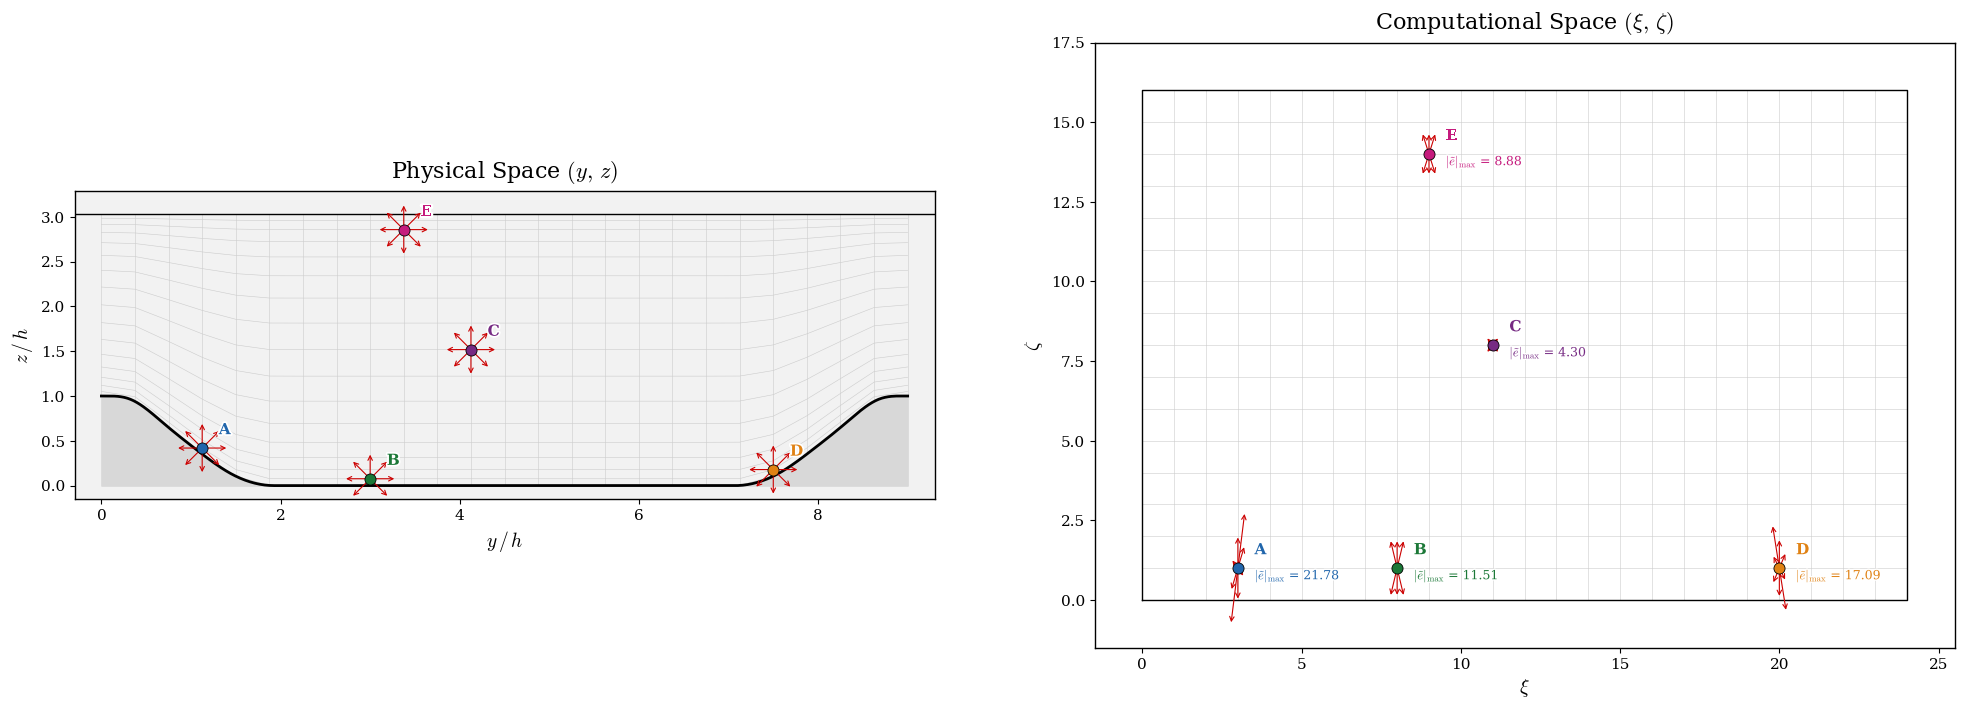

The script that saved this image: (Note: this script raises an exception after producing the figure.)
"""
Periodic Hill Curvilinear Mesh <-> Computational Space Mapping Visualization
===========================================================================
  Left panel  -- Physical Space (y, z): curvilinear mesh with UNIFORM
                 D2Q9 velocity vectors (standard lattice velocities e_alpha)
  Right panel -- Computational Space (xi, zeta): uniform square grid with
                 IRREGULAR D2Q9 velocity vectors e_tilde = J . e_alpha
                 (Jacobian-distorted, varying length & angle at each node)

Physics: The D2Q9 lattice velocities are defined in Cartesian (physical)
space as unit-step vectors on a regular lattice -> uniform arrows.
When transformed to computational space via the Jacobian J = d(xi,zeta)/d(y,z),
the arrows become distorted depending on local cell shape.

Hill profile: exact ERCOFTAC piecewise cubic (Mellen et al. 2000),
              ported verbatim from model.h
Stretching:   tanh wall-normal clustering matching initializationTool.h
"""

import numpy as np
import matplotlib.pyplot as plt
import matplotlib.patheffects as pe
import os

# ======================================================================
# 1. Exact ERCOFTAC Hill Profile (from model.h)
# ======================================================================

def hill_function(Y, LY=9.0):
    """Exact piecewise cubic hill profile from model.h (Mellen et al. 2000)."""
    Y = np.asarray(Y, dtype=float)
    scalar = Y.ndim == 0
    Y = np.atleast_1d(Y).copy()
    Y = np.where(Y < 0, Y + LY, Y)
    Y = np.where(Y > LY, Y - LY, Y)
    model = np.zeros_like(Y)

    Yb = Y; t = Yb * 28.0

    seg1 = Yb <= (54.0/28.0)*(9.0/54.0)
    model = np.where(seg1,
        (1.0/28.0)*np.minimum(28.0, 28.0
            + 0.006775070969851*t*t
            - 0.0021245277758000*t*t*t), model)

    seg2 = (Yb > (54.0/28.0)*(9.0/54.0)) & (Yb <= (54.0/28.0)*(14.0/54.0))
    model = np.where(seg2,
        1.0/28.0*(25.07355893131 + 0.9754803562315*t
            - 0.1016116352781*t*t + 0.001889794677828*t*t*t), model)

    seg3 = (Yb > (54.0/28.0)*(14.0/54.0)) & (Yb <= (54.0/28.0)*(20.0/54.0))
    model = np.where(seg3,
        1.0/28.0*(25.79601052357 + 0.8206693007457*t
            - 0.09055370274339*t*t + 0.001626510569859*t*t*t), model)

    seg4 = (Yb > (54.0/28.0)*(20.0/54.0)) & (Yb <= (54.0/28.0)*(30.0/54.0))
    model = np.where(seg4,
        1.0/28.0*(40.46435022819 - 1.379581654948*t
            + 0.019458845041284*t*t - 0.0002070318932190*t*t*t), model)

    seg5 = (Yb > (54.0/28.0)*(30.0/54.0)) & (Yb <= (54.0/28.0)*(40.0/54.0))
    model = np.where(seg5,
        1.0/28.0*(17.92461334664 + 0.8743920332081*t
            - 0.05567361123058*t*t + 0.0006277731764683*t*t*t), model)

    seg6 = (Yb > (54.0/28.0)*(40.0/54.0)) & (Yb <= (54.0/28.0)*(54.0/54.0))
    model = np.where(seg6,
        1.0/28.0*np.maximum(0.0, 56.39011190988 - 2.010520359035*t
            + 0.01644919857549*t*t + 0.00002674976141766*t*t*t), model)

    # Right hill (mirror-symmetric)
    Yr = LY - Y; tr = Yr * 28.0
    rseg = (Y >= LY - (54.0/28.0))

    model = np.where(rseg & (Yr <= (54.0/28.0)*(9.0/54.0)),
        (1.0/28.0)*np.minimum(28.0, 28.0
            + 0.006775070969851*tr*tr - 0.0021245277758000*tr*tr*tr), model)
    model = np.where(rseg & (Yr > (54.0/28.0)*(9.0/54.0)) & (Yr <= (54.0/28.0)*(14.0/54.0)),
        1.0/28.0*(25.07355893131 + 0.9754803562315*tr
            - 0.1016116352781*tr*tr + 0.001889794677828*tr*tr*tr), model)
    model = np.where(rseg & (Yr > (54.0/28.0)*(14.0/54.0)) & (Yr <= (54.0/28.0)*(20.0/54.0)),
        1.0/28.0*(25.79601052357 + 0.8206693007457*tr
            - 0.09055370274339*tr*tr + 0.001626510569859*tr*tr*tr), model)
    model = np.where(rseg & (Yr > (54.0/28.0)*(20.0/54.0)) & (Yr <= (54.0/28.0)*(30.0/54.0)),
        1.0/28.0*(40.46435022819 - 1.379581654948*tr
            + 0.019458845041284*tr*tr - 0.0002070318932190*tr*tr*tr), model)
    model = np.where(rseg & (Yr > (54.0/28.0)*(30.0/54.0)) & (Yr <= (54.0/28.0)*(40.0/54.0)),
        1.0/28.0*(17.92461334664 + 0.8743920332081*tr
            - 0.05567361123058*tr*tr + 0.0006277731764683*tr*tr*tr), model)
    model = np.where(rseg & (Yr > (54.0/28.0)*(40.0/54.0)) & (Yr <= (54.0/28.0)*(54.0/54.0)),
        1.0/28.0*np.maximum(0.0, 56.39011190988 - 2.010520359035*tr
            + 0.01644919857549*tr*tr + 0.00002674976141766*tr*tr*tr), model)

    return model.item() if scalar else model


# ======================================================================
# 2. Tanh Stretching (from initializationTool.h)
# ======================================================================

def tanh_stretch(L, a, j, N):
    ratio = np.log((1.0 + a) / (1.0 - a))
    return L/2.0 + (L/2.0/a)*np.tanh((-1.0 + 2.0*j/N)/2.0 * ratio)

def find_stretch_param(L, N, target_dz):
    a_lo, a_hi = 1e-6, 1.0 - 1e-6
    for _ in range(200):
        a_mid = (a_lo + a_hi) / 2.0
        dz_first = tanh_stretch(L, a_mid, 1, N) - tanh_stretch(L, a_mid, 0, N)
        if dz_first < target_dz:
            a_hi = a_mid
        else:
            a_lo = a_mid
    return (a_lo + a_hi) / 2.0


# ======================================================================
# 3. Grid Generation
# ======================================================================

def generate_grid(Ny, Nz, LY=9.0, LZ=3.036, H_HILL=1.0):
    y_1d = np.linspace(0, LY, Ny)
    z_bottom = hill_function(y_1d)
    total_max = LZ - 0.0
    CFL = 0.6
    min_size_coarse = (LZ - H_HILL) / (Nz - 1) * CFL
    a = find_stretch_param(total_max, Nz - 1, min_size_coarse)

    Y = np.zeros((Ny, Nz))
    Z = np.zeros((Ny, Nz))
    for i in range(Ny):
        total = LZ - z_bottom[i]
        Y[i, :] = y_1d[i]
        for j in range(Nz):
            Z[i, j] = z_bottom[i] + tanh_stretch(total, a, j, Nz - 1)
    return Y, Z


# ======================================================================
# 4. D2Q9 Velocity Set & Jacobian Transform
# ======================================================================

# D2Q9 lattice velocities -- defined in PHYSICAL Cartesian space
e_cart = np.array([
    [0,  0],    # 0: rest
    [1,  0],    # 1: +y
    [0,  1],    # 2: +z
    [-1, 0],    # 3: -y
    [0, -1],    # 4: -z
    [1,  1],    # 5: +y+z
    [-1, 1],    # 6: -y+z
    [-1,-1],    # 7: -y-z
    [1, -1],    # 8: +y-z
], dtype=float)


def compute_jacobian(Y, Z, i, j):
    """Compute forward Jacobian J = d(xi,zeta)/d(y,z) at grid node (i,j)."""
    Ny, Nz = Y.shape
    im, ip = max(i-1, 0), min(i+1, Ny-1)
    jm, jp = max(j-1, 0), min(j+1, Nz-1)

    dy_dxi   = (Y[ip, j] - Y[im, j]) / float(ip - im)
    dz_dxi   = (Z[ip, j] - Z[im, j]) / float(ip - im)
    dy_dzeta = (Y[i, jp] - Y[i, jm]) / float(jp - jm)
    dz_dzeta = (Z[i, jp] - Z[i, jm]) / float(jp - jm)

    J_inv = np.array([[dy_dxi, dy_dzeta],
                      [dz_dxi, dz_dzeta]])
    J = np.linalg.inv(J_inv)
    return J


def compute_contravariant_velocities(Y, Z, i, j):
    """Transform D2Q9 physical velocities -> contravariant (computational).
    e_tilde_alpha = J . e_alpha  (varying magnitude & direction)
    """
    J = compute_jacobian(Y, Z, i, j)
    e_contra = np.zeros((9, 2))
    for alpha in range(9):
        e_contra[alpha] = J @ e_cart[alpha]
    return e_contra


# ======================================================================
# 5. Figure Construction
# ======================================================================

def main():
    # --- Grid parameters ---
    Ny = 25
    Nz = 17
    LY = 9.0
    LZ = 3.036

    Y, Z = generate_grid(Ny, Nz, LY=LY, LZ=LZ)

    # --- Select 5 representative nodes ---
    nodes = [
        ('A', 3,   1,  '#2166AC'),  # Hill slope left (near wall), blue
        ('B', 8,   1,  '#1B7837'),  # Valley floor (near wall), green
        ('C', 11,  8,  '#762A83'),  # Mid-channel, purple
        ('D', 20,  1,  '#E08214'),  # Right hill slope (near wall), orange
        ('E', 9,  14,  '#C51B7D'),  # Near top wall, magenta
    ]

    # --- Figure setup ---
    plt.rcParams.update({
        'font.family': 'serif',
        'font.size': 14,
        'mathtext.fontset': 'cm',
        'axes.linewidth': 1.0,
    })

    fig = plt.figure(figsize=(20, 9))
    ax_phys = fig.add_axes([0.04, 0.08, 0.43, 0.84])   # left panel
    ax_comp = fig.add_axes([0.55, 0.08, 0.43, 0.84])    # right panel

    # ===================================
    # LEFT PANEL: Physical Space (y, z)
    #   Curvilinear grid + UNIFORM D2Q9 arrows
    # ===================================

    ax_phys.set_facecolor('#F2F2F2')

    # Grid lines
    for j in range(Nz):
        ax_phys.plot(Y[:, j], Z[:, j], color='#CCCCCC', linewidth=0.4, zorder=1)
    for i in range(Ny):
        ax_phys.plot(Y[i, :], Z[i, :], color='#CCCCCC', linewidth=0.4, zorder=1)

    # Hill wall
    y_fine = np.linspace(0, LY, 500)
    z_wall = hill_function(y_fine)
    ax_phys.fill_between(y_fine, 0, z_wall, color='#D8D8D8', zorder=2)
    ax_phys.plot(y_fine, z_wall, color='black', linewidth=2.0, zorder=5)
    ax_phys.axhline(y=LZ, color='black', linewidth=1.0, zorder=5)

    # UNIFORM D2Q9 arrows -- same at every node (standard lattice velocities)
    arrow_len_phys = 0.30  # uniform length in axis units

    for (label, ni, nj, color) in nodes:
        yc, zc = Y[ni, nj], Z[ni, nj]

        # Draw 8 uniform arrows (skip rest direction alpha=0)
        for alpha in range(1, 9):
            ey, ez = e_cart[alpha]
            norm = np.sqrt(ey**2 + ez**2)
            dy_arr = ey / norm * arrow_len_phys
            dz_arr = ez / norm * arrow_len_phys
            ax_phys.annotate('',
                xy=(yc + dy_arr, zc + dz_arr),
                xytext=(yc, zc),
                arrowprops=dict(arrowstyle='->', color='#CC0000',
                                lw=0.8, mutation_scale=8),
                zorder=10)

        # Node marker
        ax_phys.plot(yc, zc, 'o', color=color, markersize=8,
                     markeredgecolor='black', markeredgewidth=0.6, zorder=15)

        # Label (bold, color-matched)
        ax_phys.annotate(label, (yc, zc), textcoords='offset points',
                         xytext=(12, 10), fontsize=11, fontweight='bold',
                         color=color, zorder=15,
                         path_effects=[pe.withStroke(linewidth=2.5, foreground='white')])

    ax_phys.set_xlabel(r'$y\,/\,h$', fontsize=14)
    ax_phys.set_ylabel(r'$z\,/\,h$', fontsize=14)
    ax_phys.set_title(r'Physical Space $(y,\, z)$', fontsize=16, pad=10)
    ax_phys.set_xlim(-0.3, LY + 0.3)
    ax_phys.set_ylim(-0.15, LZ + 0.25)
    ax_phys.set_aspect('equal')
    ax_phys.tick_params(labelsize=11)

    # ===================================
    # RIGHT PANEL: Computational Space (xi, zeta)
    #   Uniform square grid + IRREGULAR D2Q9 arrows (e_tilde = J . e)
    # ===================================

    ax_comp.set_facecolor('white')

    # Uniform grid lines
    for j in range(Nz):
        ax_comp.plot([0, Ny-1], [j, j], color='#CCCCCC', linewidth=0.4, zorder=1)
    for i in range(Ny):
        ax_comp.plot([i, i], [0, Nz-1], color='#CCCCCC', linewidth=0.4, zorder=1)

    # Domain boundary
    ax_comp.plot([0, Ny-1, Ny-1, 0, 0], [0, 0, Nz-1, Nz-1, 0],
                 color='black', linewidth=1.0, zorder=5)

    # Compute global max |e_tilde| for consistent scaling
    all_max_e = []
    for (label, ni, nj, color) in nodes:
        e_contra = compute_contravariant_velocities(Y, Z, ni, nj)
        magnitudes = np.array([np.linalg.norm(e_contra[a]) for a in range(1, 9)])
        all_max_e.append(magnitudes.max())
    global_max_e = max(all_max_e)
    arrow_scale = 1.80 / global_max_e  # largest arrow ~ 1.80 grid spacings (enlarged for visibility)

    for (label, ni, nj, color) in nodes:
        xi_c, zeta_c = float(ni), float(nj)

        # Compute contravariant (Jacobian-transformed) velocities
        e_contra = compute_contravariant_velocities(Y, Z, ni, nj)
        magnitudes = np.array([np.linalg.norm(e_contra[a]) for a in range(1, 9)])
        local_max = magnitudes.max()

        # Draw IRREGULAR arrows (varying length & angle)
        for alpha in range(1, 9):
            dxi   = e_contra[alpha, 0] * arrow_scale
            dzeta = e_contra[alpha, 1] * arrow_scale
            ax_comp.annotate('',
                xy=(xi_c + dxi, zeta_c + dzeta),
                xytext=(xi_c, zeta_c),
                arrowprops=dict(arrowstyle='->', color='#CC0000',
                                lw=0.8, mutation_scale=8),
                zorder=10)

        # Node marker
        ax_comp.plot(xi_c, zeta_c, 'o', color=color, markersize=8,
                     markeredgecolor='black', markeredgewidth=0.6, zorder=15)

        # Label (bold, color-matched)
        ax_comp.annotate(label, (xi_c, zeta_c), textcoords='offset points',
                         xytext=(12, 10), fontsize=11, fontweight='bold',
                         color=color, zorder=15,
                         path_effects=[pe.withStroke(linewidth=2.5, foreground='white')])

        # |e_tilde|_max below label
        ax_comp.annotate(
            r'$|\tilde{e}|_{\max}$' + f' = {local_max:.2f}',
            (xi_c, zeta_c), textcoords='offset points',
            xytext=(12, -8), fontsize=9, color=color, zorder=15,
            path_effects=[pe.withStroke(linewidth=2.0, foreground='white')])

    ax_comp.set_xlabel(r'$\xi$', fontsize=14)
    ax_comp.set_ylabel(r'$\zeta$', fontsize=14)
    ax_comp.set_title(r'Computational Space $(\xi,\, \zeta)$', fontsize=16, pad=10)
    ax_comp.set_xlim(-1.5, Ny + 0.5)
    ax_comp.set_ylim(-1.5, Nz + 0.5)
    ax_comp.set_aspect('equal')
    ax_comp.tick_params(labelsize=11)

    # ===================================
    # 中央文字（兩個面板之間的間隙）
    # ===================================
    # 不使用虛線箭頭 -- 僅標籤匹配 (A-E)

    # fig.text(0.495, 0.60, r'$\mathit{Coordinate\;\; Transformation}$',
    #          ha='center', va='center', fontsize=13, color='#444444')
    # fig.text(0.495, 0.53,
    #          r'$(y,\, z) \;\longleftrightarrow\; (\xi,\, \zeta)$',
    #          ha='center', va='center', fontsize=12, color='#333333')

    # ===================================
    # BOTTOM-LEFT: Transformation formula & correspondence
    # ===================================

    # formula_lines = (
    #     r'$\tilde{e}_\xi = \dfrac{\partial\xi}{\partial y}\,e_y'
    #     r' + \dfrac{\partial\xi}{\partial z}\,e_z$'
    #     '\n\n'
    #     r'$\tilde{e}_\zeta = \dfrac{\partial\zeta}{\partial y}\,e_y'
    #     r' + \dfrac{\partial\zeta}{\partial z}\,e_z$'
    #     '\n\n'
    #     r'$\tilde{\mathbf{e}}_\alpha = J \cdot \mathbf{e}_\alpha$'
    #     r'$,\quad J = \dfrac{\partial(\xi,\zeta)}{\partial(y,z)}$'
    # )

    # fig.text(0.495, 0.35, formula_lines,
    #          ha='center', va='center', fontsize=11, color='#333333',
    #          linespacing=1.6,
    #          bbox=dict(boxstyle='round,pad=0.5', facecolor='#FAFAFA',
    #                    edgecolor='#BBBBBB', alpha=0.9))

    # # Correspondence note
    # fig.text(0.495, 0.15,
    #          'Node correspondence:  A \u2194 A,  B \u2194 B,  C \u2194 C,  D \u2194 D,  E \u2194 E',
    #          ha='center', va='center', fontsize=10, color='#666666',
    #          fontstyle='italic')
    # ===================================
    # Save
    # ===================================

    out_dir = os.path.dirname(os.path.abspath(__file__))
    fig.savefig(os.path.join(out_dir, 'curvilinear_mesh_mapping.png'),
                dpi=300, bbox_inches='tight', facecolor='white')
    fig.savefig(os.path.join(out_dir, 'curvilinear_mesh_mapping.pdf'),
                bbox_inches='tight', facecolor='white')
    print("Saved: curvilinear_mesh_mapping.png (300 dpi)")
    print("Saved: curvilinear_mesh_mapping.pdf")
    plt.close(fig)


if __name__ == '__main__':
    main()
